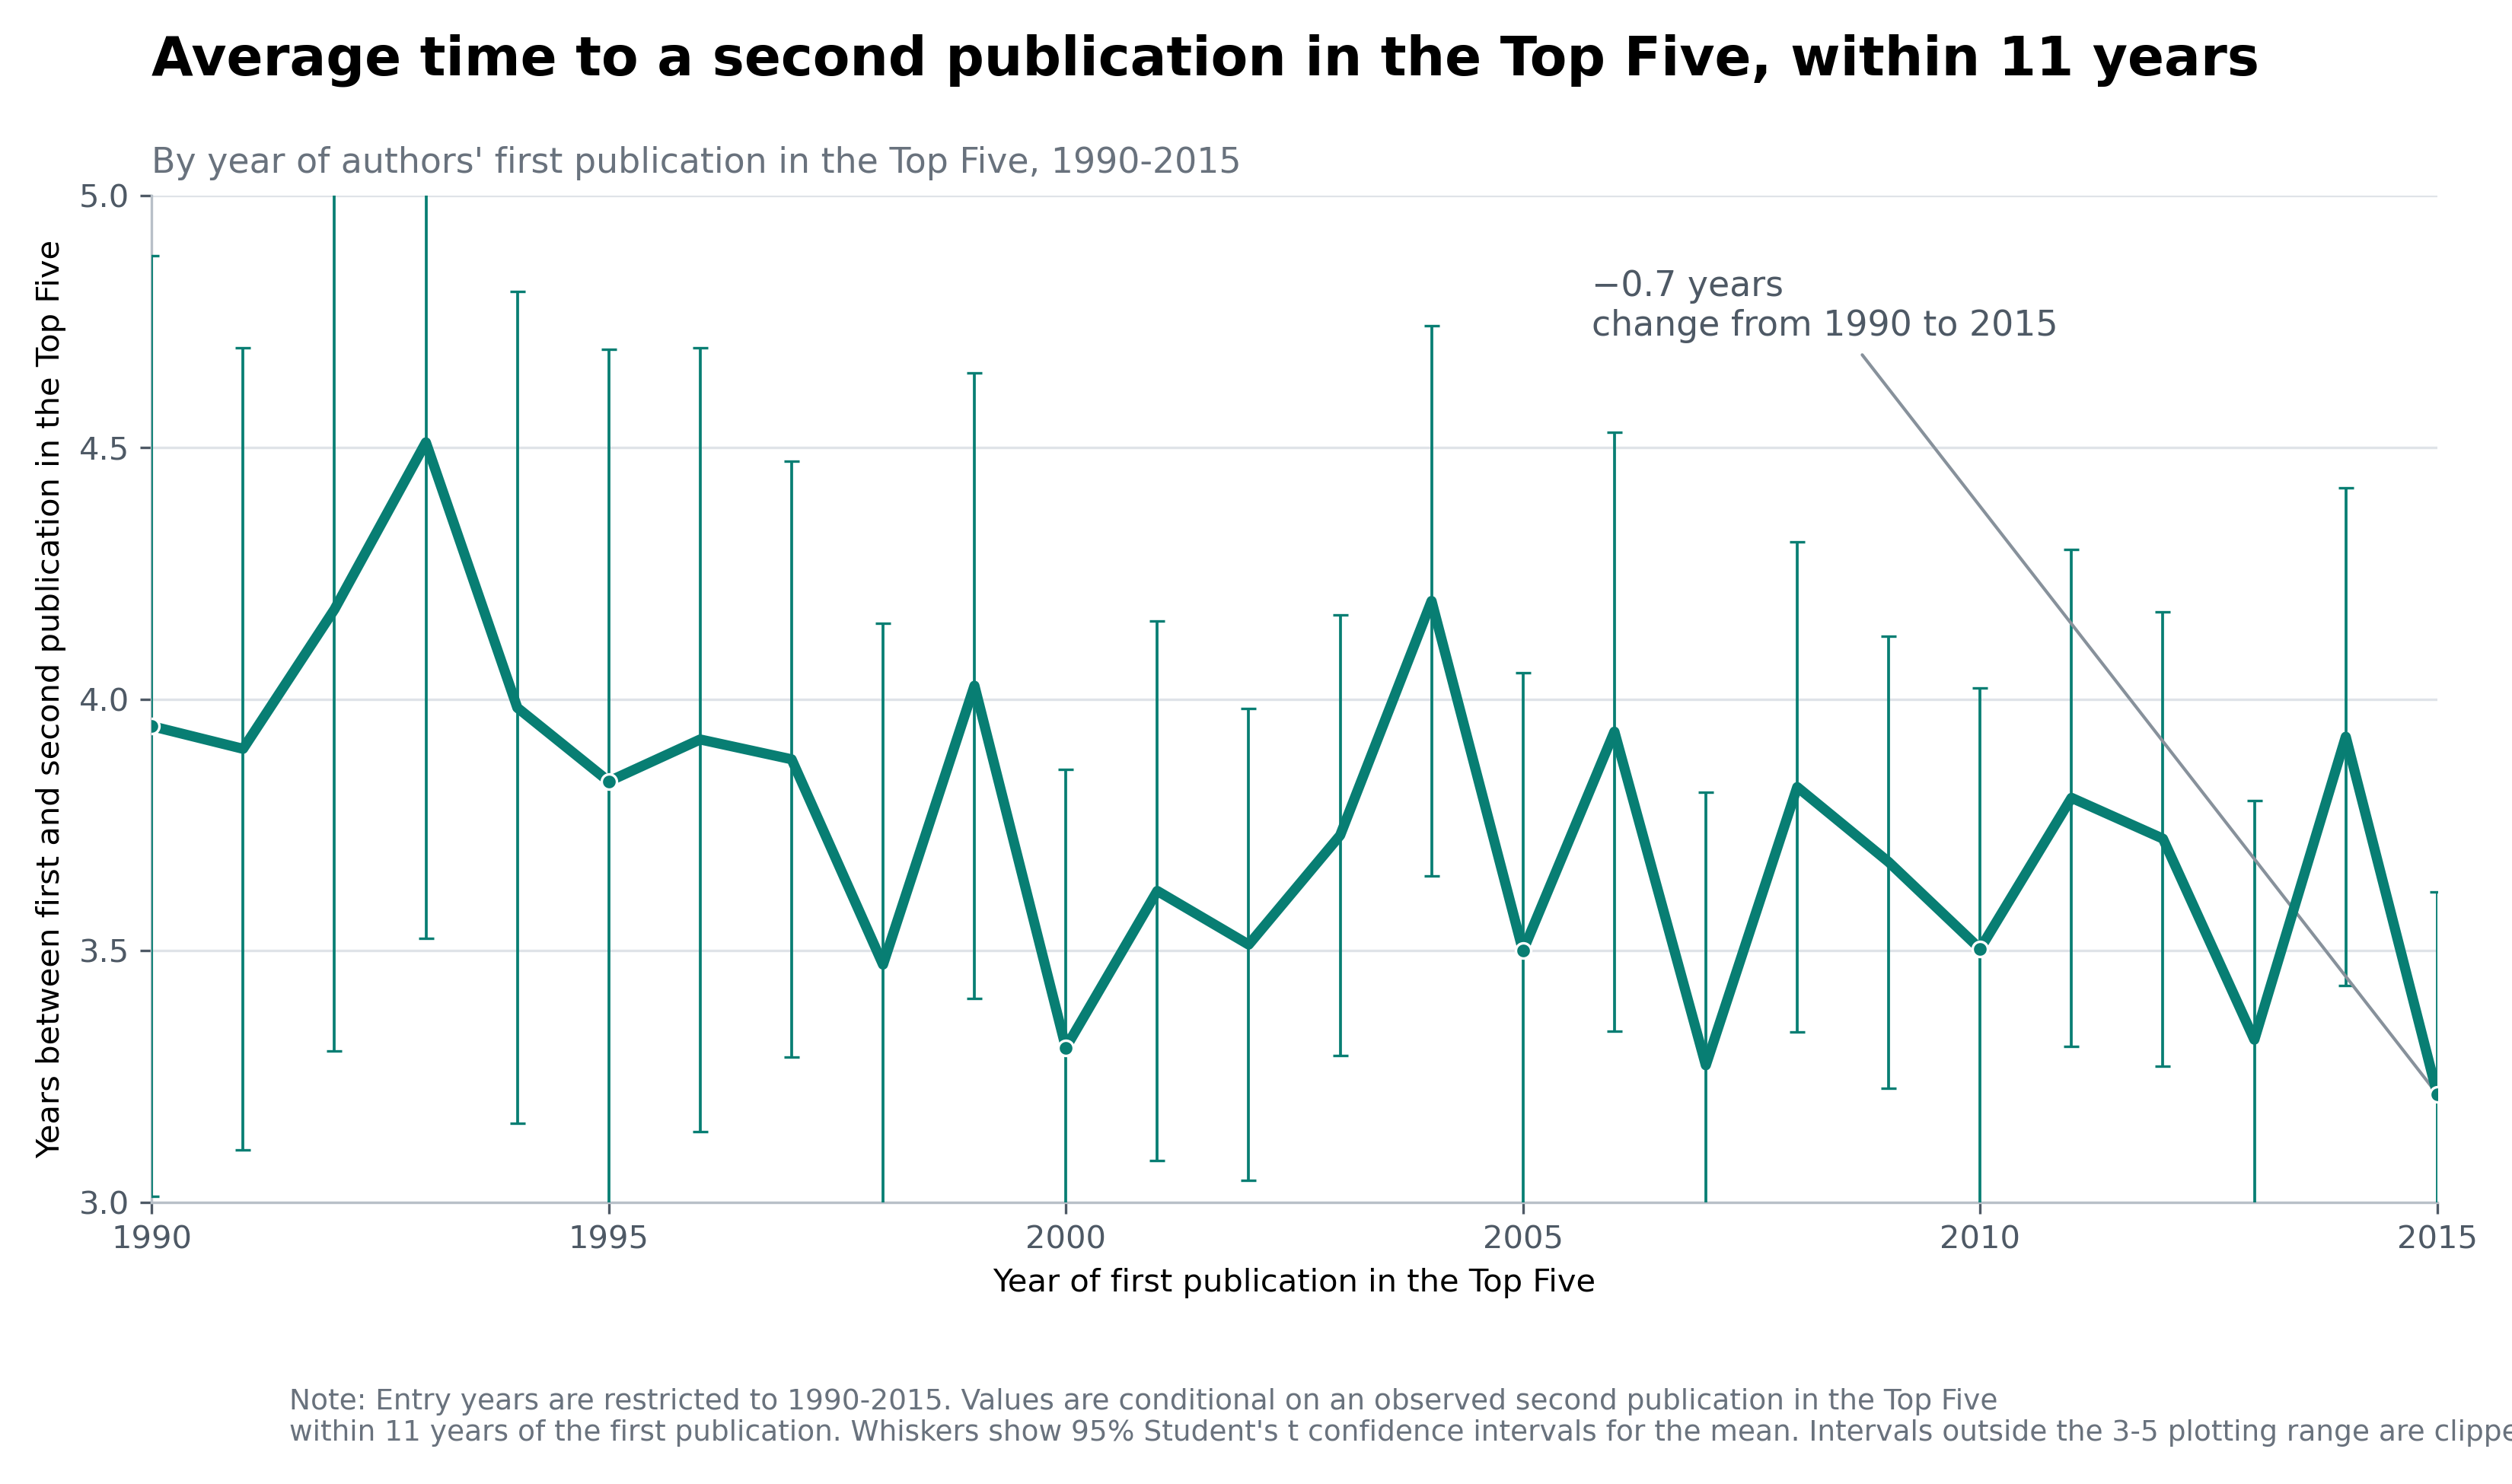

Source data for this figure (header and first rows):
entry_year_start, entry_year_end, maximum_gap_years_condition, from_publication_number, to_publication_number, publication_transition, previous_publication_year, number_of_authors, average_gap_years, gap_standard_deviation, median_gap_years, share_same_year, gap_standard_error, gap_ci_95_lower, gap_ci_95_upper
1990, 2015, 11, 1, 2, 1 to 2, 1990, 56, 3.946, 3.487, 3.0, 0.1071, 0.466, 3.013, 4.88
1990, 2015, 11, 1, 2, 1 to 2, 1991, 71, 3.901, 3.364, 3.0, 0.05634, 0.3993, 3.105, 4.698
1990, 2015, 11, 1, 2, 1 to 2, 1992, 56, 4.179, 3.276, 3.0, 0.1071, 0.4378, 3.301, 5.056
1990, 2015, 11, 1, 2, 1 to 2, 1993, 49, 4.51, 3.429, 4.0, 0.1429, 0.4898, 3.525, 5.495
1990, 2015, 11, 1, 2, 1 to 2, 1994, 59, 3.983, 3.17, 4.0, 0.1017, 0.4128, 3.157, 4.809
1990, 2015, 11, 1, 2, 1 to 2, 1995, 49, 3.837, 2.988, 4.0, 0.1429, 0.4269, 2.978, 4.695
1990, 2015, 11, 1, 2, 1 to 2, 1996, 50, 3.92, 2.739, 3.5, 0.08, 0.3874, 3.142, 4.698
1990, 2015, 11, 1, 2, 1 to 2, 1997, 67, 3.881, 2.428, 3.0, 0.01493, 0.2966, 3.288, 4.473
1990, 2015, 11, 1, 2, 1 to 2, 1998, 55, 3.473, 2.508, 3.0, 0.05455, 0.3382, 2.795, 4.151
1990, 2015, 11, 1, 2, 1 to 2, 1999, 112, 4.027, 3.322, 3.0, 0.1071, 0.3139, 3.405, 4.649
1990, 2015, 11, 1, 2, 1 to 2, 2000, 104, 3.308, 2.846, 3.0, 0.125, 0.2791, 2.754, 3.861
1990, 2015, 11, 1, 2, 1 to 2, 2001, 105, 3.619, 2.771, 3.0, 0.07619, 0.2705, 3.083, 4.155
1990, 2015, 11, 1, 2, 1 to 2, 2002, 121, 3.512, 2.605, 3.0, 0.06612, 0.2368, 3.044, 3.981
1990, 2015, 11, 1, 2, 1 to 2, 2003, 122, 3.73, 2.443, 3.0, 0.04918, 0.2212, 3.292, 4.167
1990, 2015, 11, 1, 2, 1 to 2, 2004, 123, 4.195, 3.064, 4.0, 0.0813, 0.2763, 3.648, 4.742
1990, 2015, 11, 1, 2, 1 to 2, 2005, 100, 3.5, 2.787, 3.0, 0.1, 0.2787, 2.947, 4.053
1990, 2015, 11, 1, 2, 1 to 2, 2006, 93, 3.935, 2.889, 4.0, 0.09677, 0.2995, 3.341, 4.53
1990, 2015, 11, 1, 2, 1 to 2, 2007, 99, 3.273, 2.717, 3.0, 0.1212, 0.2731, 2.731, 3.815
1990, 2015, 11, 1, 2, 1 to 2, 2008, 126, 3.825, 2.763, 3.0, 0.05556, 0.2461, 3.338, 4.313
1990, 2015, 11, 1, 2, 1 to 2, 2009, 136, 3.676, 2.647, 3.0, 0.05882, 0.227, 3.228, 4.125
1990, 2015, 11, 1, 2, 1 to 2, 2010, 127, 3.504, 2.949, 3.0, 0.1417, 0.2617, 2.986, 4.022
1990, 2015, 11, 1, 2, 1 to 2, 2011, 148, 3.804, 3.039, 3.0, 0.08784, 0.2498, 3.31, 4.298
1990, 2015, 11, 1, 2, 1 to 2, 2012, 166, 3.723, 2.945, 3.0, 0.1145, 0.2286, 3.272, 4.174
1990, 2015, 11, 1, 2, 1 to 2, 2013, 136, 3.324, 2.804, 2.5, 0.09559, 0.2405, 2.848, 3.799
1990, 2015, 11, 1, 2, 1 to 2, 2014, 134, 3.925, 2.893, 3.0, 0.1045, 0.2499, 3.431, 4.42
1990, 2015, 11, 1, 2, 1 to 2, 2015, 153, 3.216, 2.516, 3.0, 0.1438, 0.2034, 2.814, 3.617
